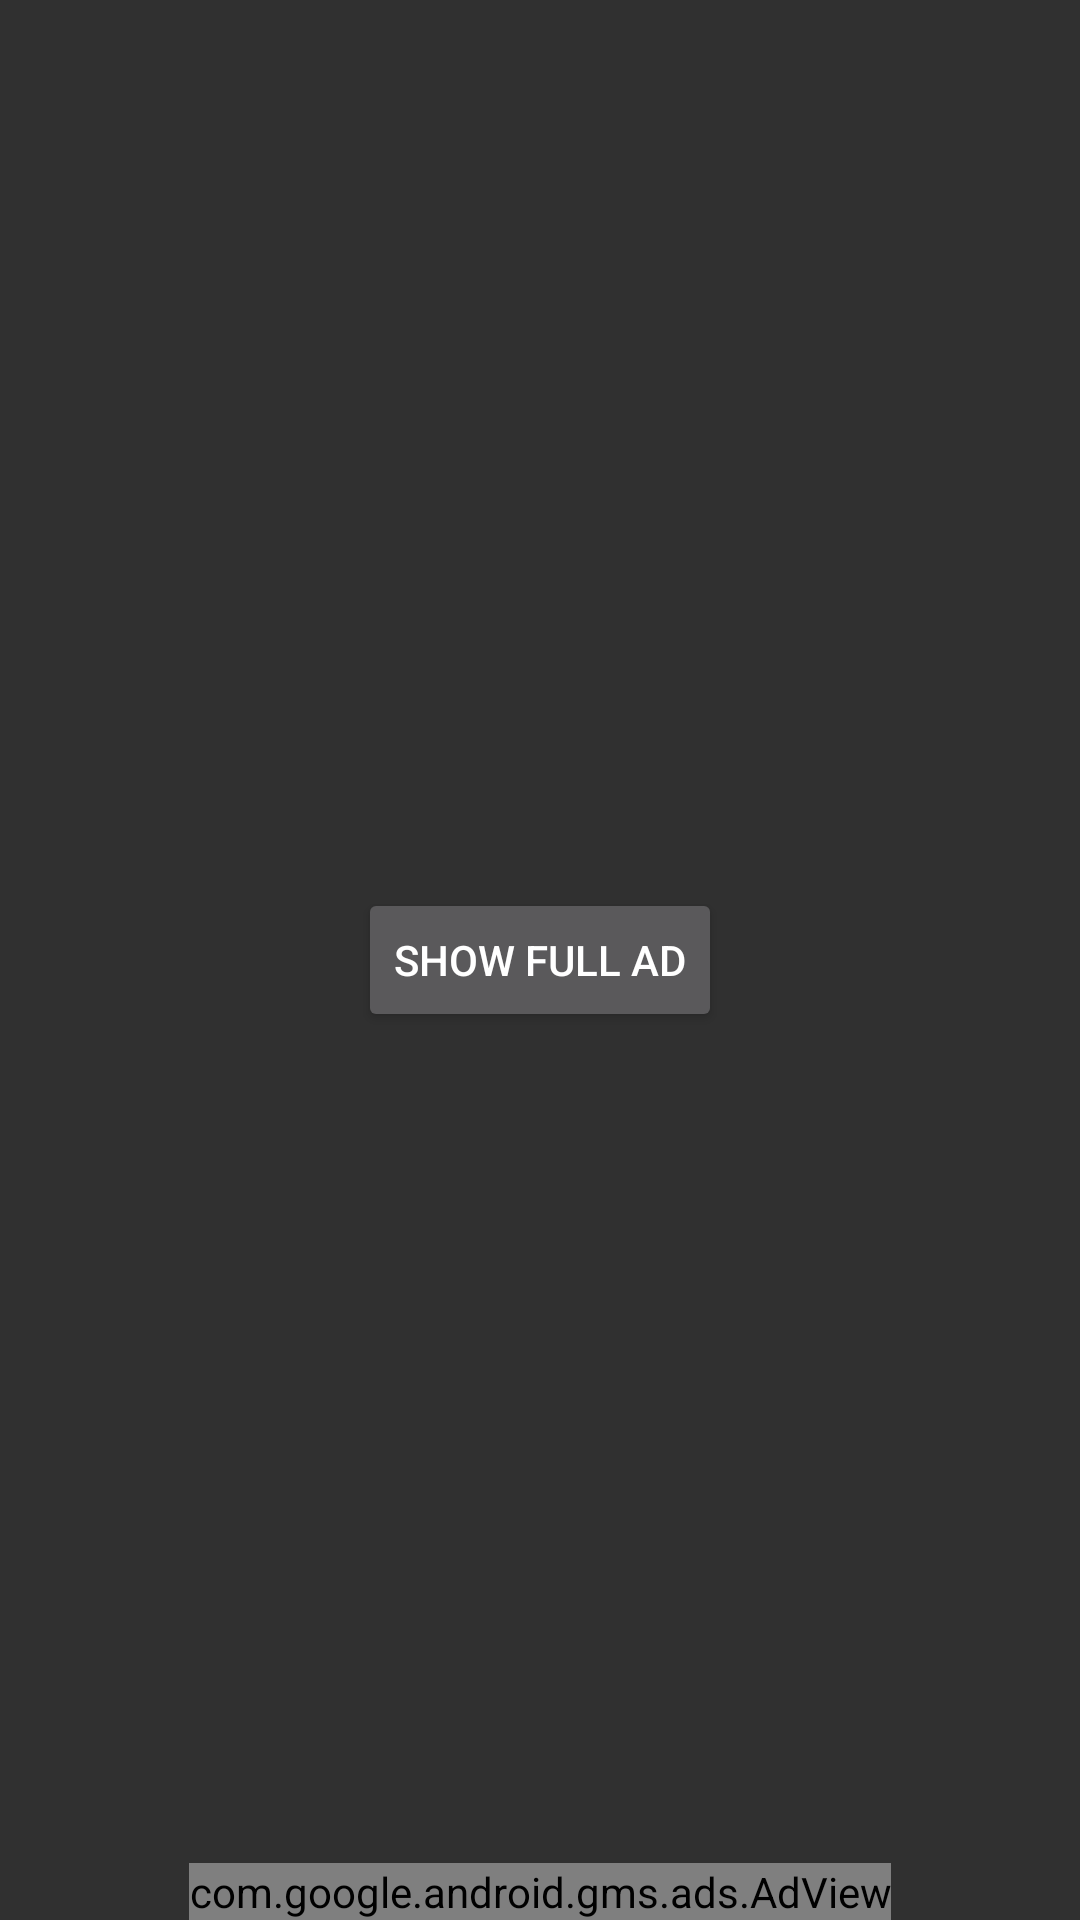

Layout XML and referenced resources for this Android screen:
<!-- AndroidManifest.xml: application theme AppTheme -->
<!-- res/layout/activity_ad_mob.xml -->
<?xml version="1.0" encoding="utf-8"?>
<RelativeLayout xmlns:android="http://schemas.android.com/apk/res/android"
    xmlns:ads="http://schemas.android.com/apk/res-auto"
    xmlns:tools="http://schemas.android.com/tools"
    android:layout_width="match_parent"
    android:layout_height="match_parent"
    tools:context=".AdMobActivity">

    <com.google.android.gms.ads.AdView
        android:id="@+id/adView"
        android:layout_width="wrap_content"
        android:layout_height="wrap_content"
        android:layout_centerHorizontal="true"
        android:layout_alignParentBottom="true"
        ads:adSize="BANNER"
        ads:adUnitId="ca-app-pub-3940256099942544/6300978111" />

    <Button
        android:id="@+id/btnFullAd"
        android:layout_width="wrap_content"
        android:layout_height="wrap_content"
        android:layout_centerInParent="true"
        android:text="Show Full Ad" />

</RelativeLayout>
<!-- resources referenced by this layout -->
<resources>
  <style name="AppTheme" parent="Theme.AppCompat.NoActionBar">
          
  
      </style>
</resources>
